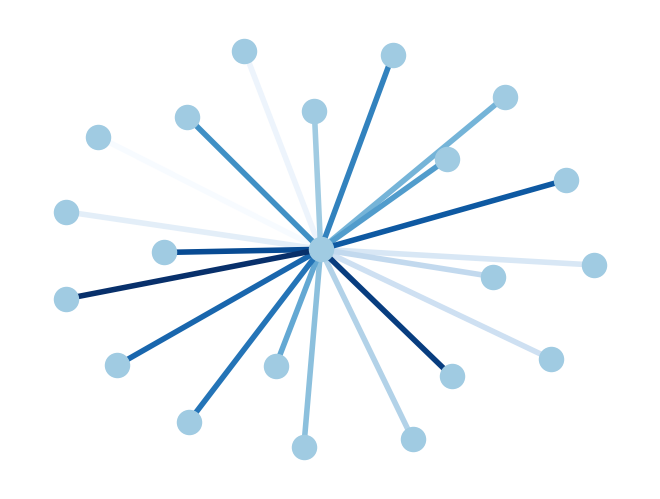

Generate this figure with matplotlib:
#!/usr/bin/env python
"""
Draw a graph with matplotlib, color edges.

You must have matplotlib>=87.7 for this to work.
"""
# Author: Aric Hagberg (hagberg@lanl.gov)

import matplotlib.pyplot as plt
import networkx as nx

G = nx.star_graph(20)
pos = nx.spring_layout(G)
colors = range(20)
nx.draw(G, pos, node_color='#A0CBE2', edge_color=colors, width=4,
        edge_cmap=plt.cm.Blues, with_labels=False)
# plt.savefig("edge_colormap.png")  # save as png
plt.show()  # display
